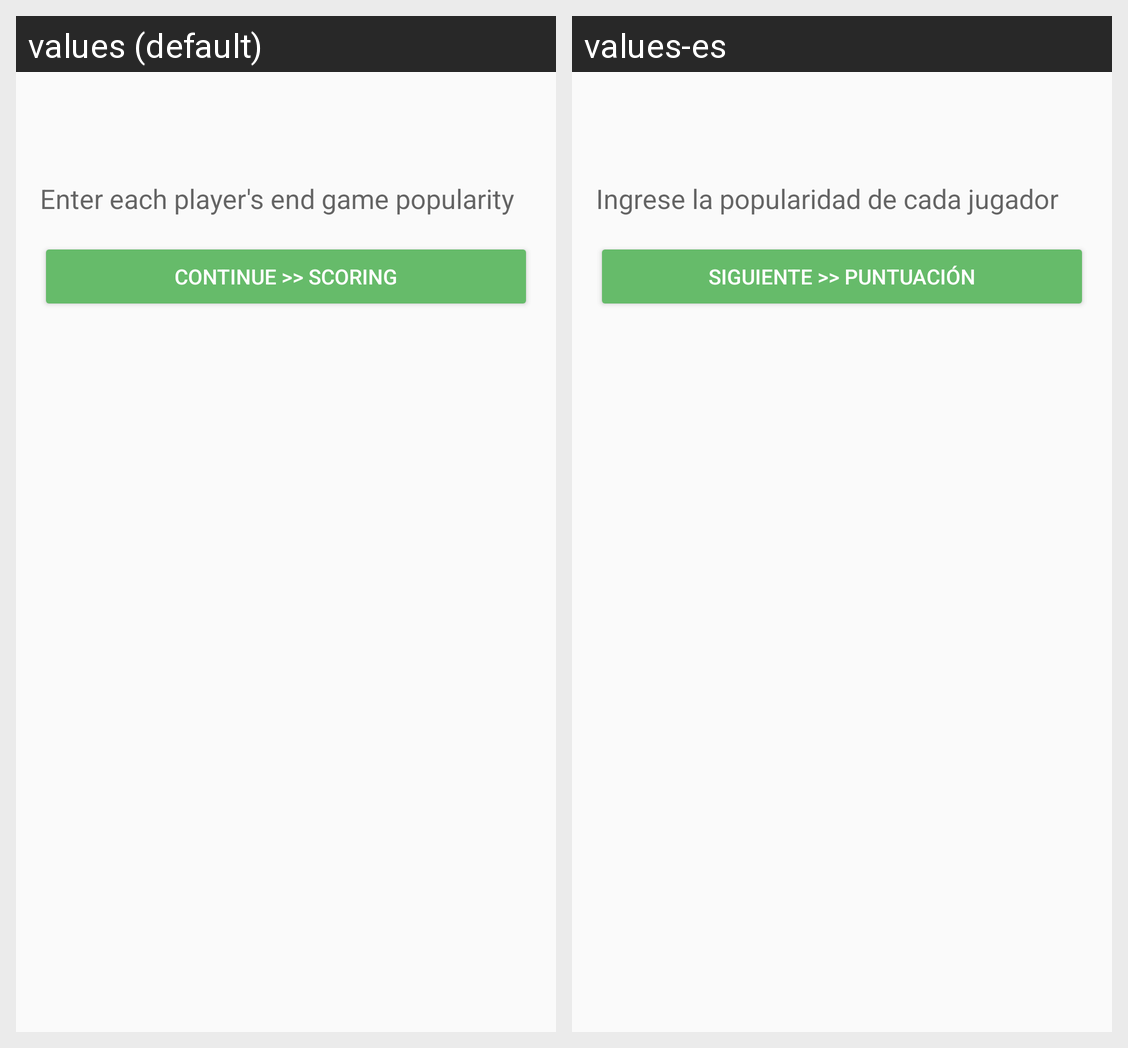

The same Android screen rendered under two of its app's locales, left to right. List the strings drawn on it with the default value and each locale's translation.
Android screen res/layout/popularity_fragment.xml rendered under 2 locales, left to right: values (default), values-es. Device: Nexus 5 (rendered at 1080×1920; each locale shown at half size, 540×960, under a caption strip naming it); theme AppTheme.
Strings drawn on this screen, with the default value and each locale's value (text and hints the layout hard-codes, and strings that could not be matched under every locale, appear in the picture but are not listed):

popularity_label
  values: Enter each player's end game popularity
  values-es: Ingrese la popularidad de cada jugador

popularity_continue
  values: Continue >> Scoring
  values-es: Siguiente >> Puntuación
